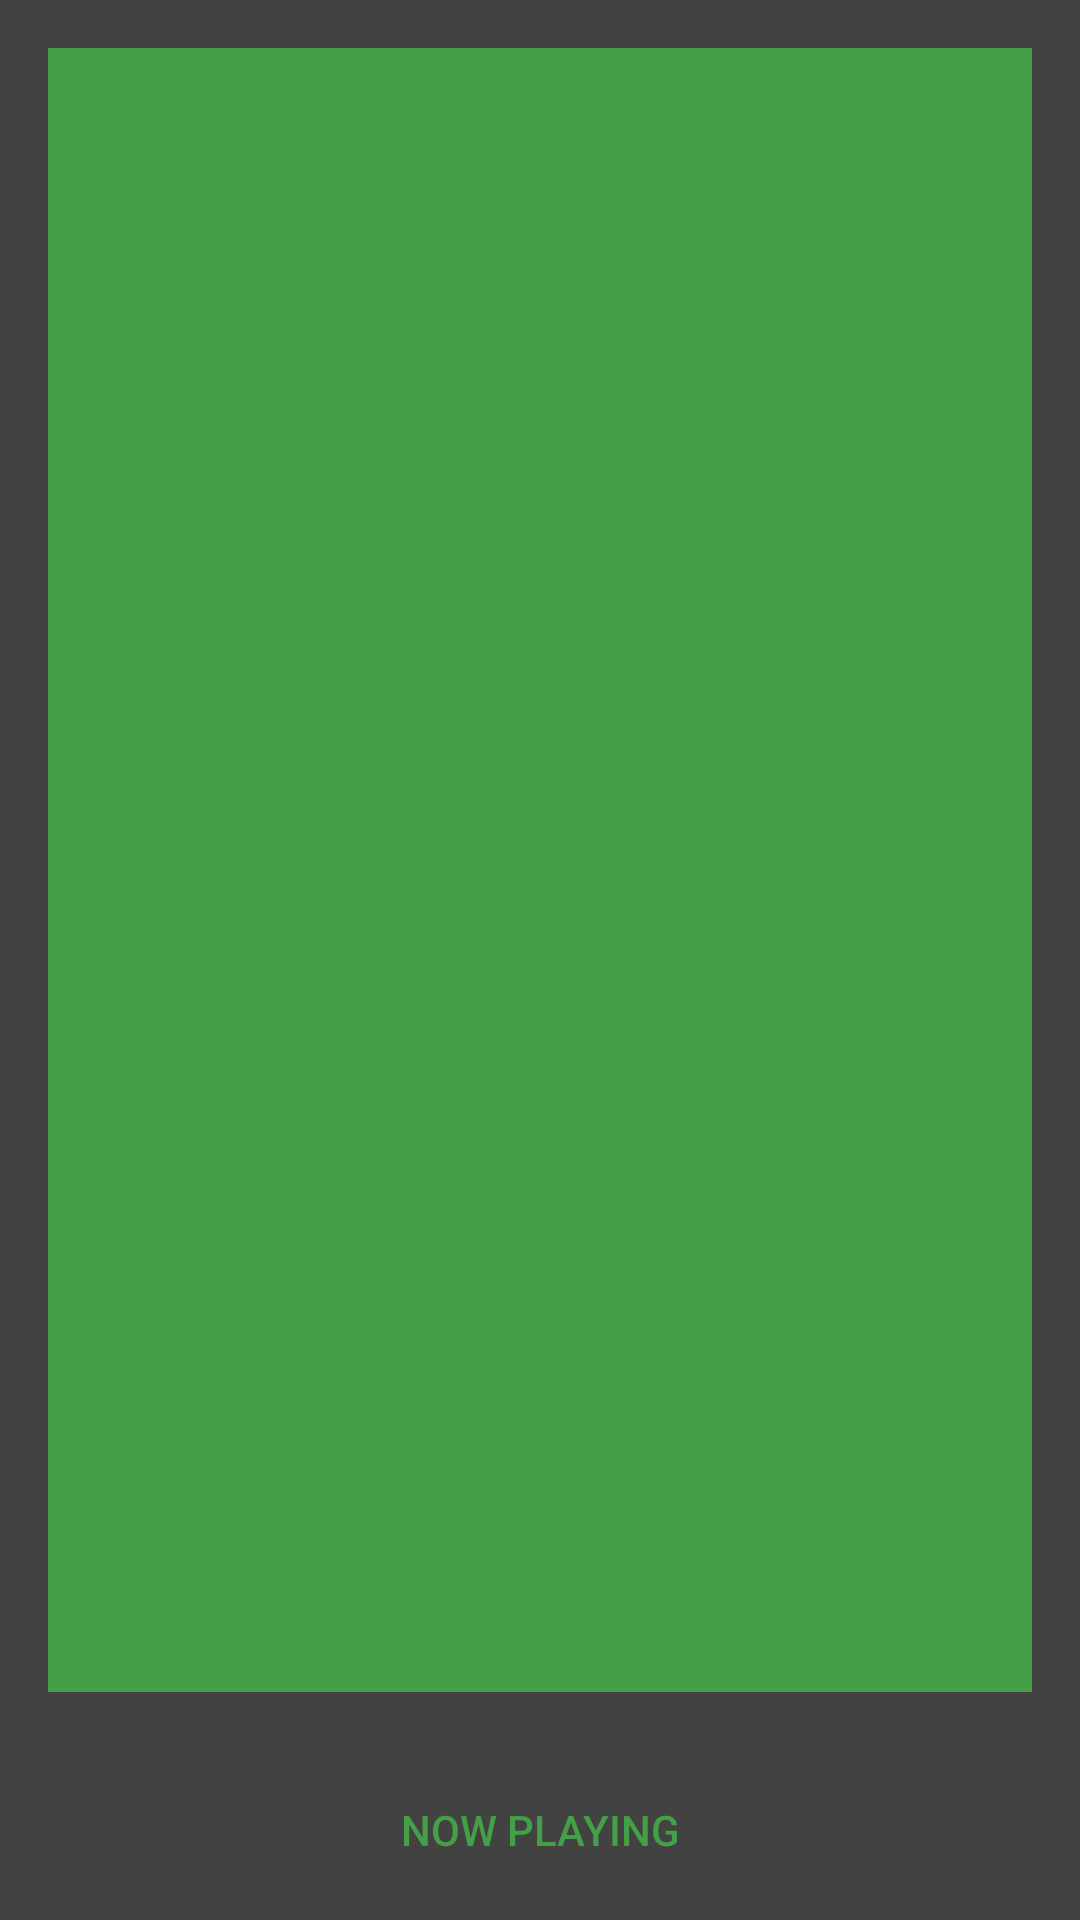

Android layout source for this screen:
<!-- AndroidManifest.xml: application theme AppTheme -->
<!-- res/layout/activity_radio.xml -->
<?xml version="1.0" encoding="utf-8"?>
<RelativeLayout xmlns:android="http://schemas.android.com/apk/res/android"
    xmlns:app="http://schemas.android.com/apk/res-auto"
    xmlns:tools="http://schemas.android.com/tools"
    android:layout_width="match_parent"
    android:layout_height="match_parent"
    android:orientation="vertical"
    android:background="@color/backCol"
    tools:context=".Radio">

    <GridView
        android:id="@+id/grid"
        android:background="@color/textCol"
        android:layout_width="match_parent"
        android:layout_height="match_parent"
        android:stretchMode="columnWidth"
        android:numColumns="auto_fit"
        android:layout_margin="16dp"
        android:verticalSpacing="10dp"
        android:layout_above="@id/nowpbutton"
        />
    <Button
        android:id="@+id/nowpbutton"
        android:layout_width="match_parent"
        android:layout_height="60dp"
        android:layout_alignParentBottom="true"
        android:background="@color/backCol"
        android:textColor="@color/textCol"
        android:text="@string/text1"/>
</RelativeLayout>
<!-- resources referenced by this layout -->
<resources>
  <color name="backCol">#424242</color>
  <color name="textCol">#43A047</color>
  <string name="text1">Now Playing</string>
  <style name="AppTheme" parent="Theme.AppCompat.Light.DarkActionBar">
          
          <item name="colorPrimary">@color/colorPrimary</item>
          <item name="colorPrimaryDark">@color/colorPrimaryDark</item>
          <item name="colorAccent">@color/colorAccent</item>
      </style>
  <color name="colorPrimary">#008577</color>
  <color name="colorPrimaryDark">#00574B</color>
  <color name="colorAccent">#D81B60</color>
</resources>
